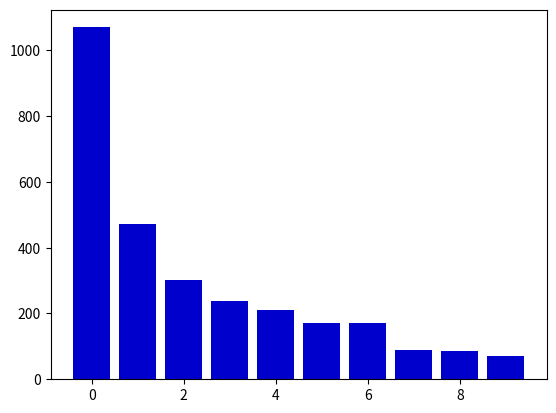

Generate this figure with matplotlib:
from matplotlib import pyplot as plt
import numpy as np
import pandas as pd

# Bar Graph: Featured Games

games = ["LoL", "Dota 2", "CS:GO", "DayZ", "HOS",
         "Isaac", "Shows", "Hearth", "WoT", "Agar.io"]

viewers = [1070, 472, 302, 239, 210, 171, 170, 90, 86, 71]

# Pie Chart: League of Legends Viewers' Whereabouts

labels = ["US", "DE", "CA", "N/A", "GB", "TR",
          "BR", "DK", "PL", "BE", "NL", "Others"]

countries = [447, 66, 64, 49, 45, 28, 25, 20, 19, 17, 17, 279]

# Line Graph: Time Series Analysis

hour = range(24)

viewers_hour = [30, 17, 34, 29, 19, 14, 3, 2, 4, 9, 5,
                48, 62, 58, 40, 51, 69, 55, 76, 81, 102, 120, 71, 63]


plt.bar(range(len(games)), viewers, color='mediumblue')
